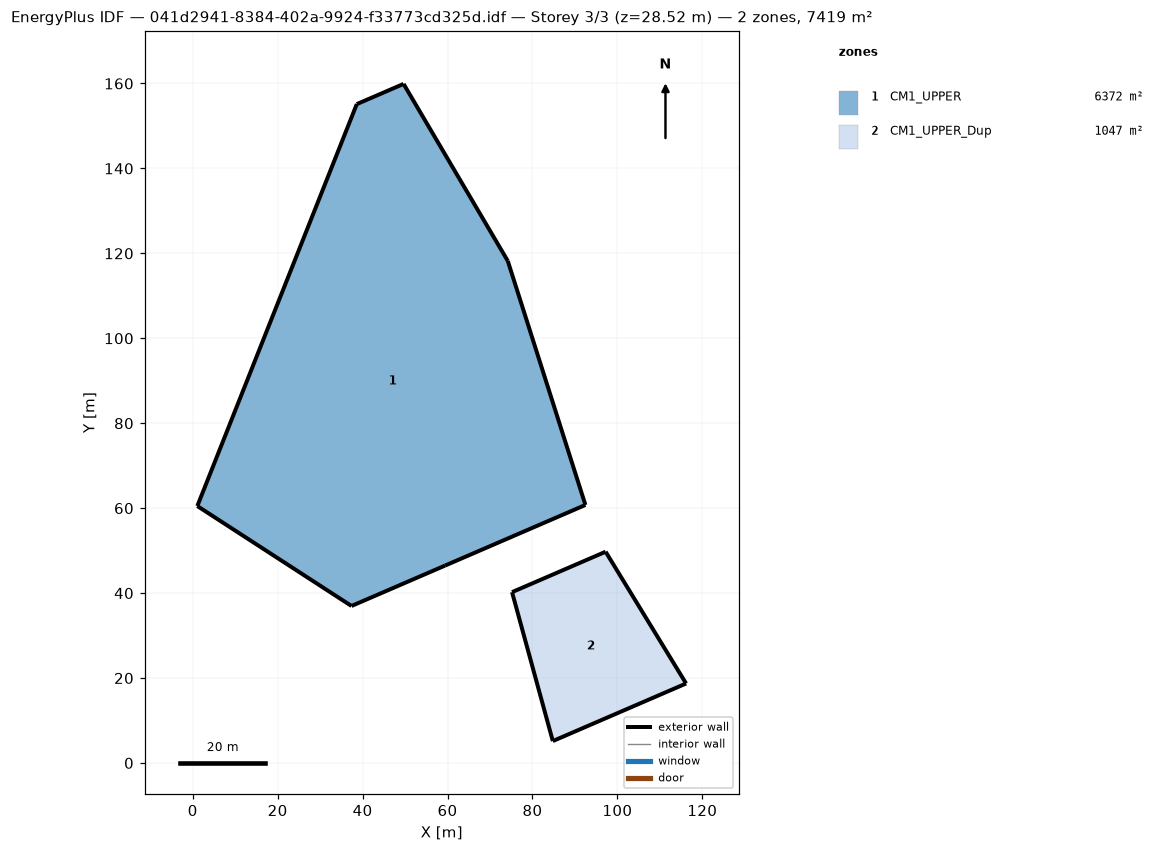
=== STOREY PLAN SPEC (per zone: floor XY polygon, exterior-wall plan segments, windows/doors) ===
zone 1: CM1_UPPER  (6372.0 m²)
  floor: (1.08, 60.50) (38.63, 155.14) (49.65, 159.90) (74.19, 118.21) (92.47, 60.75) (37.39, 36.96)
  exterior wall: (37.39, 36.96) – (59.42, 46.48)  [24.0 m]
  exterior wall: (1.08, 60.50) – (37.39, 36.96)  [43.3 m]
  exterior wall: (38.63, 155.14) – (1.08, 60.50)  [101.8 m]
  exterior wall: (49.65, 159.90) – (38.63, 155.14)  [12.0 m]
  exterior wall: (74.19, 118.21) – (49.65, 159.90)  [48.4 m]
  exterior wall: (92.47, 60.75) – (74.19, 118.21)  [60.3 m]
  exterior wall: (59.42, 46.48) – (92.47, 60.75)  [36.0 m]
zone 2: CM1_UPPER_Dup  (1047.3 m²)
  floor: (84.80, 5.15) (75.20, 40.22) (97.23, 49.74) (116.18, 18.71)
  exterior wall: (75.20, 40.22) – (84.80, 5.15)  [36.4 m]
  exterior wall: (97.23, 49.74) – (75.20, 40.22)  [24.0 m]
  exterior wall: (116.18, 18.71) – (97.23, 49.74)  [36.4 m]
  exterior wall: (84.80, 5.15) – (116.18, 18.71)  [34.2 m]

=== DERIVED (storey summary) ===
Building: 041d2941-8384-402a-9924-f33773cd325d.idf
Storey: 3 of 3  (floor level z = 28.52 m)
Storey gross floor area: 7419.3 m²
Zones on this storey: 2
  - CM1_UPPER: floor 6372.0 m²; exterior wall 325.8 m (1303.1 m²); WWR 0.0%
  - CM1_UPPER_Dup: floor 1047.3 m²; exterior wall 130.9 m (523.6 m²); WWR 0.0%
Zone adjacency: (none detected)